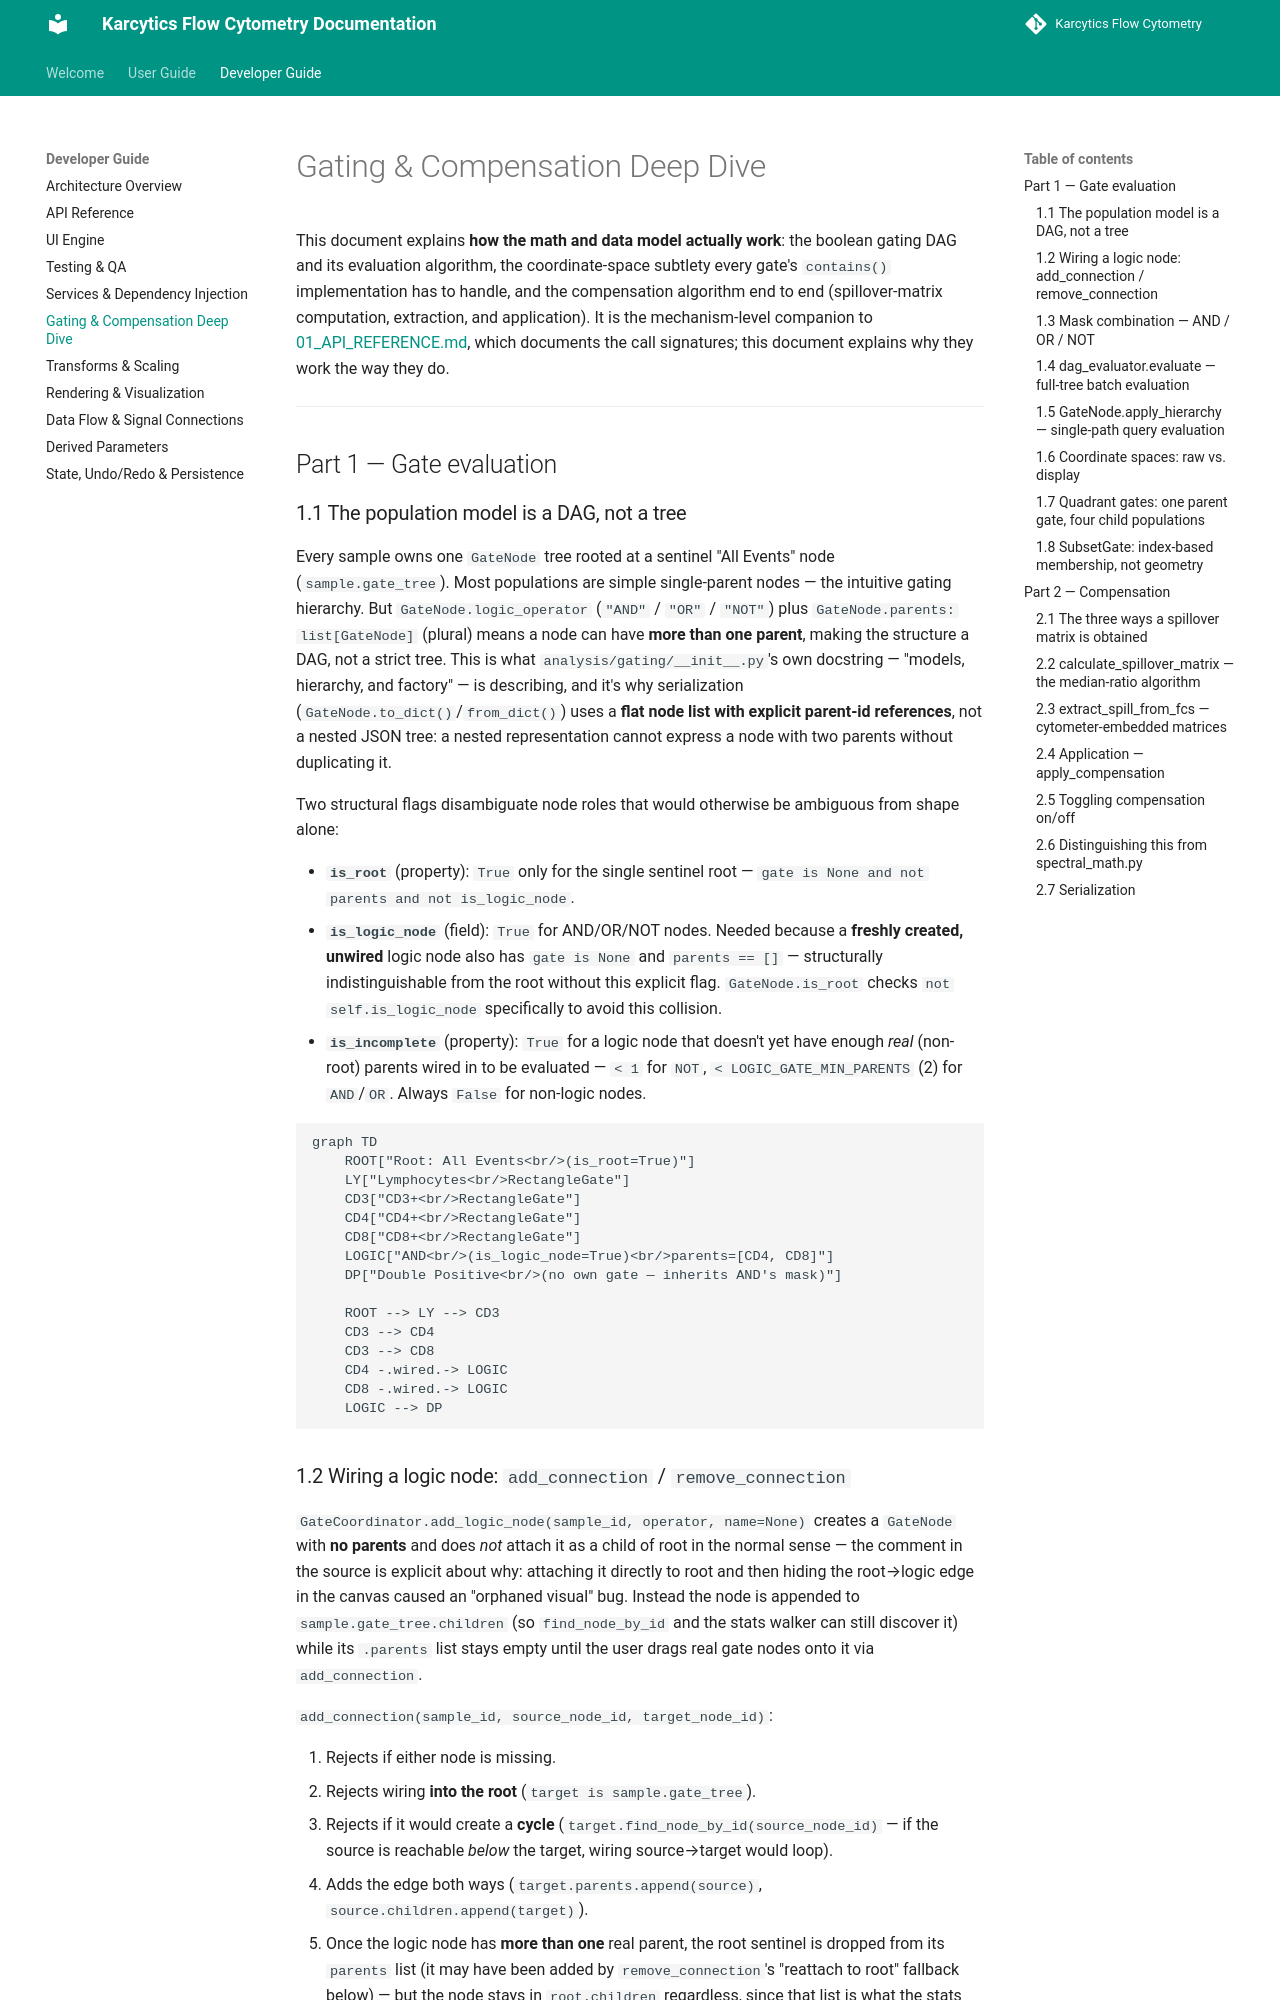

repository: KalaimaranB/Karcytics-flow-cytometry · page: developer/05_GATING_AND_COMPENSATION_DEEP_DIVE/index.html · generator: mkdocs

# Gating & Compensation Deep Dive

This document explains **how the math and data model actually work**: the boolean gating DAG and its evaluation algorithm, the coordinate-space subtlety every gate's `contains()` implementation has to handle, and the compensation algorithm end to end (spillover-matrix computation, extraction, and application). It is the mechanism-level companion to [01_API_REFERENCE.md](01_API_REFERENCE.md), which documents the call signatures; this document explains why they work the way they do.

---

## Part 1 — Gate evaluation

### 1.1 The population model is a DAG, not a tree

Every sample owns one `GateNode` tree rooted at a sentinel "All Events" node (`sample.gate_tree`). Most populations are simple single-parent nodes — the intuitive gating hierarchy. But `GateNode.logic_operator` (`"AND"` / `"OR"` / `"NOT"`) plus `GateNode.parents: list[GateNode]` (plural) means a node can have **more than one parent**, making the structure a DAG, not a strict tree. This is what `analysis/gating/__init__.py`'s own docstring — "models, hierarchy, and factory" — is describing, and it's why serialization (`GateNode.to_dict()`/`from_dict()`) uses a **flat node list with explicit parent-id references**, not a nested JSON tree: a nested representation cannot express a node with two parents without duplicating it.

Two structural flags disambiguate node roles that would otherwise be ambiguous from shape alone:

- **`is_root`** (property): `True` only for the single sentinel root — `gate is None and not parents and not is_logic_node`.
- **`is_logic_node`** (field): `True` for AND/OR/NOT nodes. Needed because a **freshly created, unwired** logic node also has `gate is None` and `parents == []` — structurally indistinguishable from the root without this explicit flag. `GateNode.is_root` checks `not self.is_logic_node` specifically to avoid this collision.
- **`is_incomplete`** (property): `True` for a logic node that doesn't yet have enough *real* (non-root) parents wired in to be evaluated — `< 1` for `NOT`, `< LOGIC_GATE_MIN_PARENTS` (2) for `AND`/`OR`. Always `False` for non-logic nodes.

```mermaid
graph TD
    ROOT["Root: All Events<br/>(is_root=True)"]
    LY["Lymphocytes<br/>RectangleGate"]
    CD3["CD3+<br/>RectangleGate"]
    CD4["CD4+<br/>RectangleGate"]
    CD8["CD8+<br/>RectangleGate"]
    LOGIC["AND<br/>(is_logic_node=True)<br/>parents=[CD4, CD8]"]
    DP["Double Positive<br/>(no own gate — inherits AND's mask)"]

    ROOT --> LY --> CD3
    CD3 --> CD4
    CD3 --> CD8
    CD4 -.wired.-> LOGIC
    CD8 -.wired.-> LOGIC
    LOGIC --> DP
```
